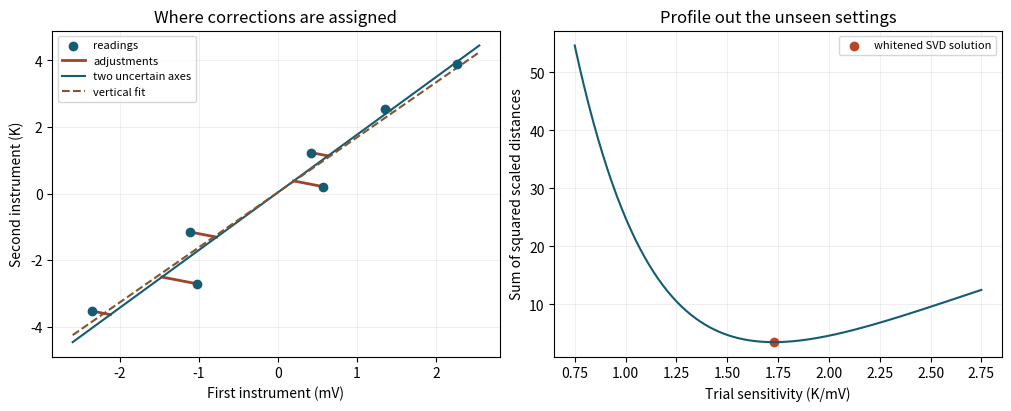

Generate this figure with matplotlib:
import numpy as np
import matplotlib.pyplot as plt

sigma_x = .45                       # mV
sigma_y = .40                       # K
assert .08 <= sigma_x <= 1.5 and .08 <= sigma_y <= 1.5
x = np.array([-2.35,-1.02,-1.12,.57,.42,1.36,2.27])
y = np.array([-3.53,-2.71,-1.15,.21,1.23,2.54,3.89])
P = np.column_stack((x,y))
mean = P.mean(axis=0)

def orthogonal_fit(points, uncertainties):
    center = points.mean(axis=0)
    Z = (points-center)/uncertainties
    _,singular,vt = np.linalg.svd(Z,full_matrices=False)
    normal = vt[-1]
    projected = Z - np.outer(Z@normal,normal)
    direction = vt[0]*uncertainties
    return center,direction,center+projected*uncertainties,singular[-1]**2

scales = np.array([sigma_x,sigma_y])
center,direction,foot,loss = orthogonal_fit(P,scales)
slope = direction[1]/direction[0]
intercept = center[1]-slope*center[0]
ols = np.polyfit(x,y,1)
print(f"Weighted orthogonal slope {slope:.6f} K/mV, intercept {intercept:.6f} K, loss {loss:.6f}")
print(f"Vertical least-squares slope {ols[0]:.6f} K/mV")

def profile(b):
    return np.sum(((y-mean[1])-b*(x-mean[0]))**2)/(sigma_y**2+b*b*sigma_x**2)
assert np.isclose(loss,profile(slope),rtol=2e-12)
assert np.isclose(loss,np.sum(((P-foot)/scales)**2),rtol=2e-12)
fig, (data, cost) = plt.subplots(1,2,figsize=(10,4),layout="constrained")
data.scatter(x,y,color="#145c71",label="readings",zorder=4)
for i,(observation,adjusted) in enumerate(zip(P,foot)):
    data.plot([observation[0],adjusted[0]],[observation[1],adjusted[1]],color="#9e4429",lw=2,label="adjustments" if i==0 else None)
xx = np.linspace(-2.6,2.55)
data.plot(xx,intercept+slope*xx,color="#145c71",label="two uncertain axes")
data.plot(xx,np.polyval(ols,xx),color="#88522f",ls="--",label="vertical fit")
data.set(xlabel="First instrument (mV)",ylabel="Second instrument (K)",title="Where corrections are assigned")
data.legend(fontsize=8)
bb = np.linspace(.75,2.75,351)
cost.plot(bb,[profile(b) for b in bb],color="#145c71")
cost.scatter([slope],[loss],color="#b94626",label="whitened SVD solution")
cost.set(xlabel="Trial sensitivity (K/mV)",ylabel="Sum of squared scaled distances",title="Profile out the unseen settings")
cost.legend(fontsize=8)
for ax in (data,cost): ax.grid(alpha=.2)
plt.show()

factor = np.array([.001,1.])
_,converted,_,converted_loss = orthogonal_fit(P*factor,scales*factor)
assert np.isclose((converted[1]/converted[0])*factor[0],slope)
assert np.isclose(converted_loss,loss)
Z = (P-mean)/scales
try:
    from onesim.numerics.linear.matrices.dense_linear_algebra import symmetric_eigensystem as eigensystem
except ImportError:
    eigensystem = np.linalg.eigh
ev,_ = eigensystem(Z.T@Z)
assert np.isclose(ev[0],loss)
print("Unit conversion and centred-scatter checks passed.")
